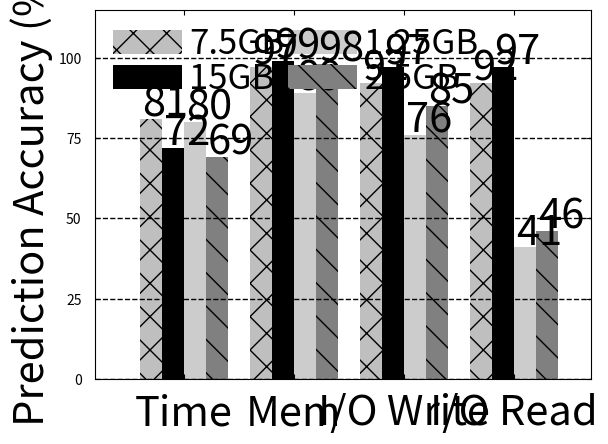

Python code for this plot:
import numpy as np
import matplotlib.pyplot as plt

def autolabel(rects):
    for rect in rects:
        height = rect.get_height()
        plt.text(rect.get_x()+0.1*rect.get_width(), height+1, '%s' % height, fontsize=30)

fig, ax =plt.subplots()
#plt.subplot(121)
n_groups = 4
#time_real = (214,      17)
A_predict = (81, 97, 92, 92)
B_predict = (72, 99, 97, 97)
C_predict =(80, 89, 76, 41)
D_predict=(69, 98, 85, 46)
index = np.arange(n_groups)
print(index)
bar_width = 0.2
opacity = 1.0
#plt.axis([-0.3, 2.3, 0, 100])
plt.axis([-0.5, 4, 0, 115])
ax.yaxis.grid(color='black', linestyle='--', linewidth=1, alpha=1)
ax.xaxis.grid(color='white', linestyle='', linewidth=1, alpha=1)
ax.tick_params('both',direction='in', which='both', pad=10, bottom = 'on', top = 'on', left = 'on', right = 'on', labelcolor='black') 
#rects1 = plt.bar(index, time_real, bar_width, align='center', alpha=0.8*opacity, color='black',label= 'Actual')
rects2 = plt.bar(index , A_predict, bar_width, align='center', alpha=0.5*opacity,  color='grey',label='7.5GB',hatch='x')
rects3 = plt.bar(index + bar_width, B_predict, bar_width, align='center', alpha=opacity,color='black',label='15GB')
rects4 = plt.bar(index + 2*bar_width, C_predict, bar_width, align='center', alpha=0.2*opacity,color='black',label='1.25GB')
rects5 = plt.bar(index + 3*bar_width, D_predict, bar_width, align='center', alpha=opacity,color='grey',label='2.5GB', hatch='\\')
#autolabel(rects1)
autolabel(rects2)
autolabel(rects3)
autolabel(rects4)
autolabel(rects5)
#plt.xlabel('Stage')
plt.ylabel('Prediction Accuracy (%)',fontsize=30)
#plt.title('Stage Actual time VS predict time',fontsize=40)
plt.xticks(1.5*bar_width+index, ('Time', 'Mem', 'I/O Write', 'I/O Read'),fontsize=30)
#plt.ylim(0,40)
plt.rcParams['font.size'] = 25 
#plt.rc('ytick', labelsize=10)
#ax.get_yticklabels().set_fontsize(30)
plt.legend(fontsize=25,frameon=False,labelspacing=0,columnspacing=0.1,borderpad=0,handletextpad=0.2,loc='upper left',ncol=2)  
#plt.tight_layout()

plt.grid(True,which='both', color='0.0')
plt.show()
